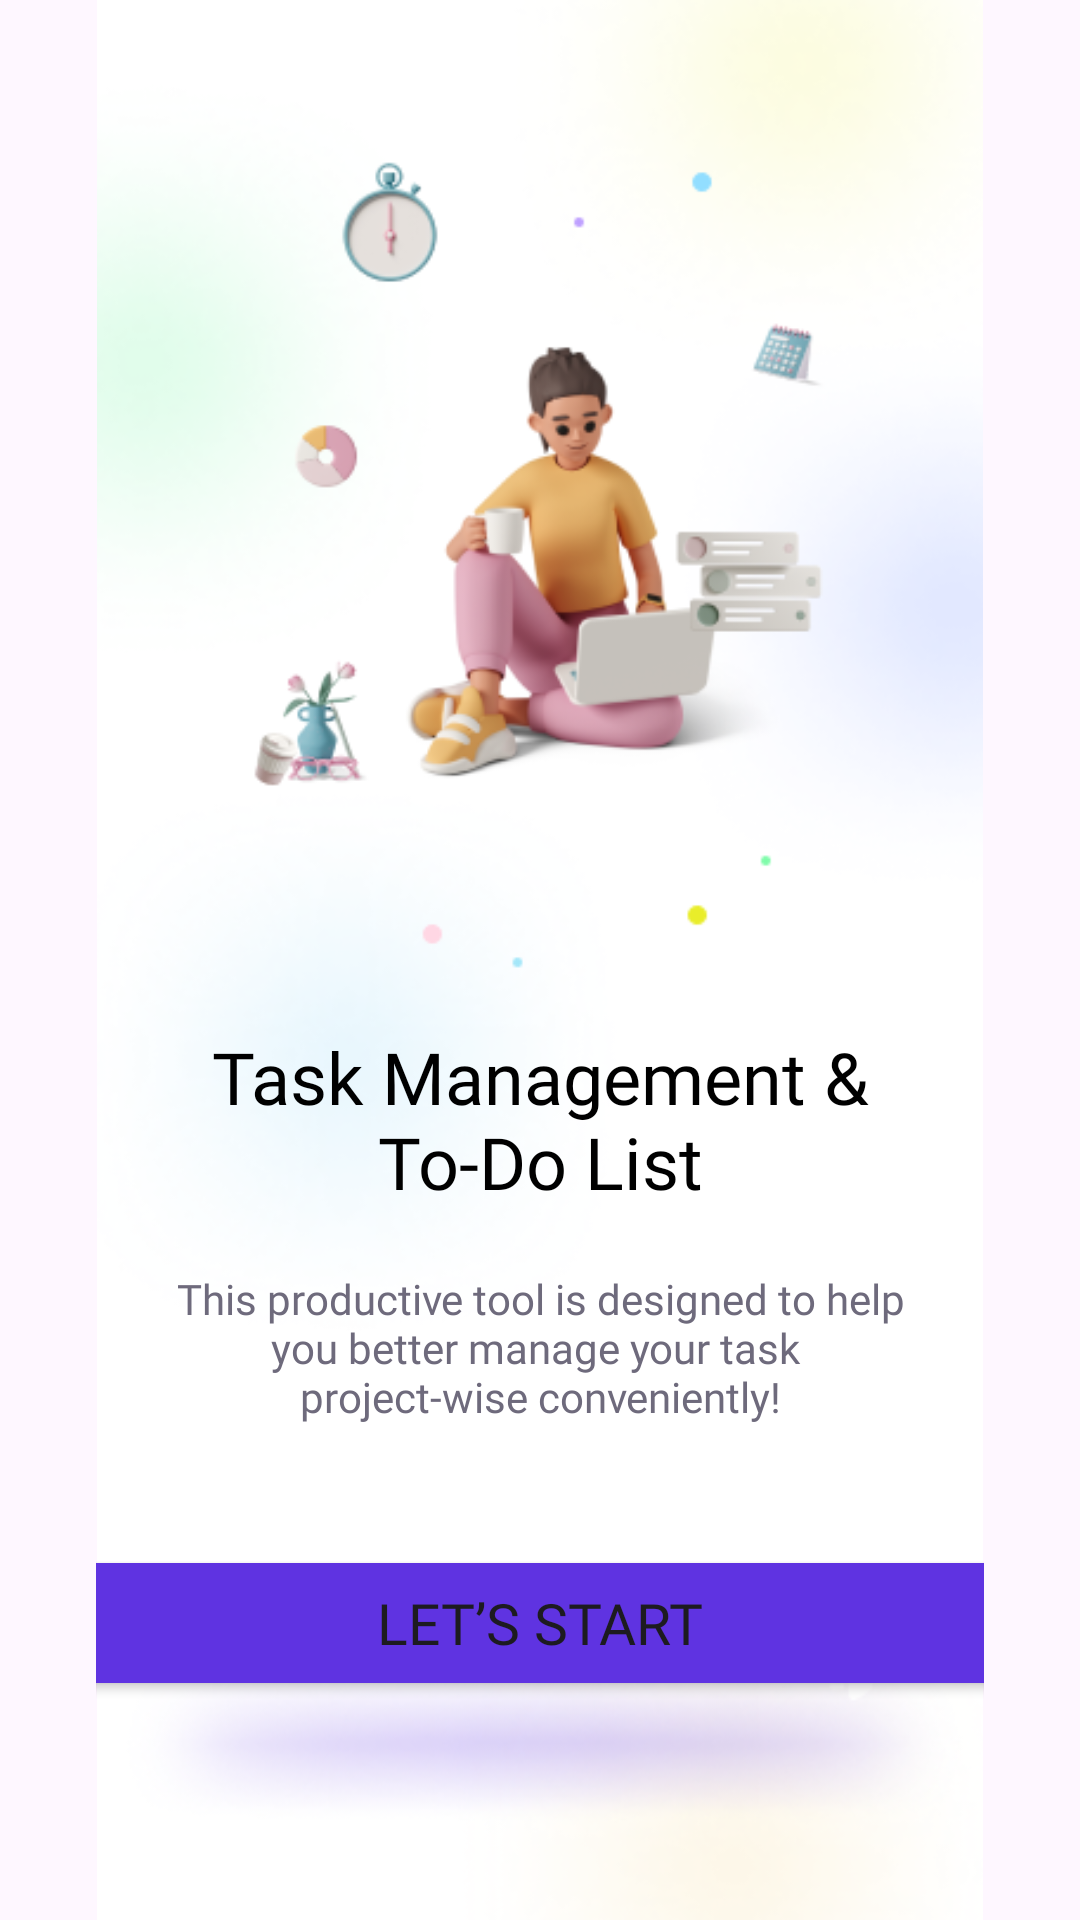

The Android layout XML behind this screen, and the referenced resources:
<!-- AndroidManifest.xml: application theme Theme.TodoApp -->
<!-- res/layout/activity_start.xml -->
<?xml version="1.0" encoding="utf-8"?>
<RelativeLayout xmlns:android="http://schemas.android.com/apk/res/android"
    xmlns:app="http://schemas.android.com/apk/res-auto"
    xmlns:tools="http://schemas.android.com/tools"
    android:layout_width="match_parent"
    android:layout_height="match_parent">

    <ImageView
        android:layout_width="match_parent"
        android:layout_height="match_parent"
        android:src="@drawable/start_cover"
        tools:ignore="ContentDescription" />

    <LinearLayout
        android:layout_width="match_parent"
        android:layout_height="match_parent"
        android:orientation="vertical"
        android:paddingBottom="73dp"
        android:paddingHorizontal="32dp"
        android:gravity="bottom|center_horizontal">

        <TextView
            android:layout_width="wrap_content"
            android:layout_height="wrap_content"
            android:layout_marginBottom="20dp"
            android:fontFamily="@font/lexend_deca_semibold"
            android:text="@string/task_management_amp_nto_do_list"
            android:textAlignment="center"
            android:textColor="@color/black"
            android:textSize="24sp" />

        <TextView
            android:layout_width="wrap_content"
            android:layout_height="wrap_content"
            android:layout_marginBottom="40dp"
            android:fontFamily="@font/lexend_deca"
            android:text="@string/this_productive_tool_is_designed_to_help_nyou_better_manage_your_task_nproject_wise_conveniently"
            android:textAlignment="center"
            android:textColor="@color/secondery"
            android:textSize="14sp" />

        <Button
            android:id="@+id/btnStart"
            android:layout_width="331dp"
            android:layout_height="52dp"
            app:cornerRadius="14dp"
            android:backgroundTint="@color/primary"
            android:fontFamily="@font/lexend_deca_semibold"
            android:text="@string/let_s_start"
            android:textSize="19sp"
            tools:ignore="VisualLintButtonSize" />

    </LinearLayout>

</RelativeLayout>
<!-- resources referenced by this layout -->
<resources>
  <color name="black">#FF000000</color>
  <color name="primary">#5F33E1</color>
  <color name="secondery">#6E6A7C</color>
  <!-- drawable start_cover: png bitmap (drawable, 119993 bytes) -->
  <string name="let_s_start">Let’s Start</string>
  <string name="task_management_amp_nto_do_list">Task Management &amp;\nTo-Do List</string>
  <string name="this_productive_tool_is_designed_to_help_nyou_better_manage_your_task_nproject_wise_conveniently">This productive tool is designed to help\nyou better manage your task \nproject-wise conveniently!</string>
  <style name="Theme.TodoApp" parent="Base.Theme.TodoApp" />
  <style name="Base.Theme.TodoApp" parent="Theme.Material3.Light.NoActionBar">
          
          
      </style>
</resources>
